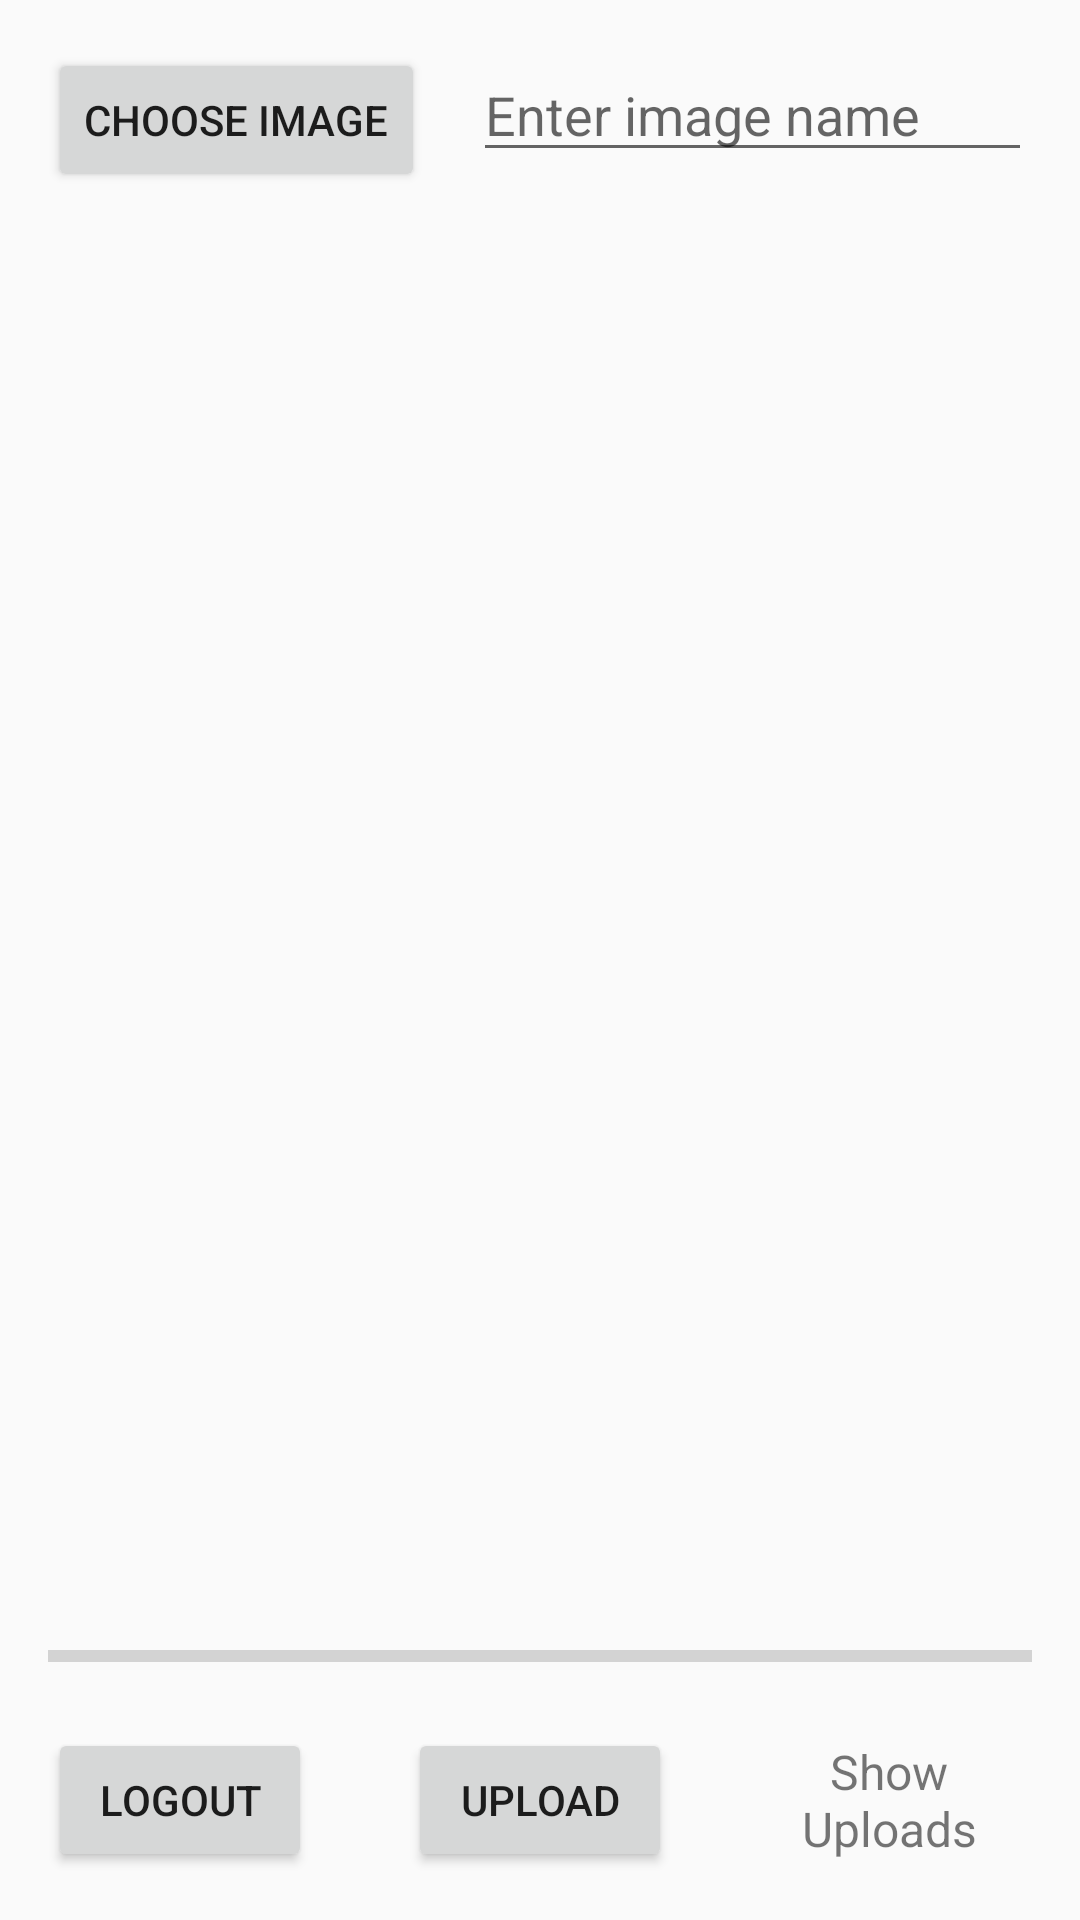

This screen was rendered from an Android layout file. Write that file and the resources it references.
<!-- AndroidManifest.xml: application theme AppTheme -->
<!-- res/layout/home_activity.xml -->
<?xml version="1.0" encoding="utf-8"?>
<RelativeLayout xmlns:android="http://schemas.android.com/apk/res/android"
    android:layout_width="match_parent"
    android:layout_height="match_parent"
    android:padding="16dp">


    <Button
        android:id="@+id/button_choose_image"
        android:layout_width="wrap_content"
        android:layout_height="wrap_content"
        android:text="Choose image" />

    <EditText
        android:id="@+id/edit_text_file_name"
        android:layout_width="match_parent"
        android:layout_height="wrap_content"
        android:layout_marginStart="16dp"
        android:layout_toEndOf="@id/button_choose_image"
        android:hint="Enter image name" />

    <ImageView
        android:id="@+id/view_image"
        android:layout_width="match_parent"
        android:layout_height="match_parent"
        android:layout_above="@+id/progress_bar"
        android:layout_below="@+id/edit_text_file_name"
        android:layout_marginTop="16dp"

        />

    <ProgressBar
        android:id="@+id/progress_bar"
        style="@style/Widget.AppCompat.ProgressBar.Horizontal"
        android:layout_width="match_parent"
        android:layout_height="wrap_content"
        android:layout_above="@+id/button_upload"
        android:layout_alignParentStart="true"
        android:layout_marginBottom="16dp" />

    <Button
        android:id="@+id/button_upload"
        android:layout_width="wrap_content"
        android:layout_height="wrap_content"
        android:layout_alignParentBottom="true"
        android:layout_centerHorizontal="true"
        android:text="Upload" />


    <Button
        android:id="@+id/buttonLogout"
        android:layout_width="wrap_content"
        android:layout_height="wrap_content"
        android:layout_alignBottom="@+id/button_upload"
        android:layout_alignTop="@+id/button_upload"
        android:text="Logout" />

    <TextView
        android:id="@+id/text_view_show_uploads"
        android:layout_width="wrap_content"
        android:layout_height="wrap_content"
        android:layout_alignBottom="@+id/button_upload"
        android:layout_alignTop="@+id/button_upload"
        android:layout_marginStart="25dp"
        android:layout_toEndOf="@+id/button_upload"
        android:gravity="center"
        android:text="Show Uploads"
        android:textSize="16sp" />
</RelativeLayout>
<!-- resources referenced by this layout -->
<resources>
  <style name="AppTheme" parent="Theme.AppCompat.Light.DarkActionBar">
          
          <item name="colorPrimary">@color/colorPrimary</item>
          <item name="colorPrimaryDark">@color/colorPrimaryDark</item>
          <item name="colorAccent">@color/colorAccent</item>
      </style>
  <color name="colorPrimary">#FBFDFC</color>
  <color name="colorPrimaryDark">#00574B</color>
  <color name="colorAccent">#1BD886</color>
</resources>
